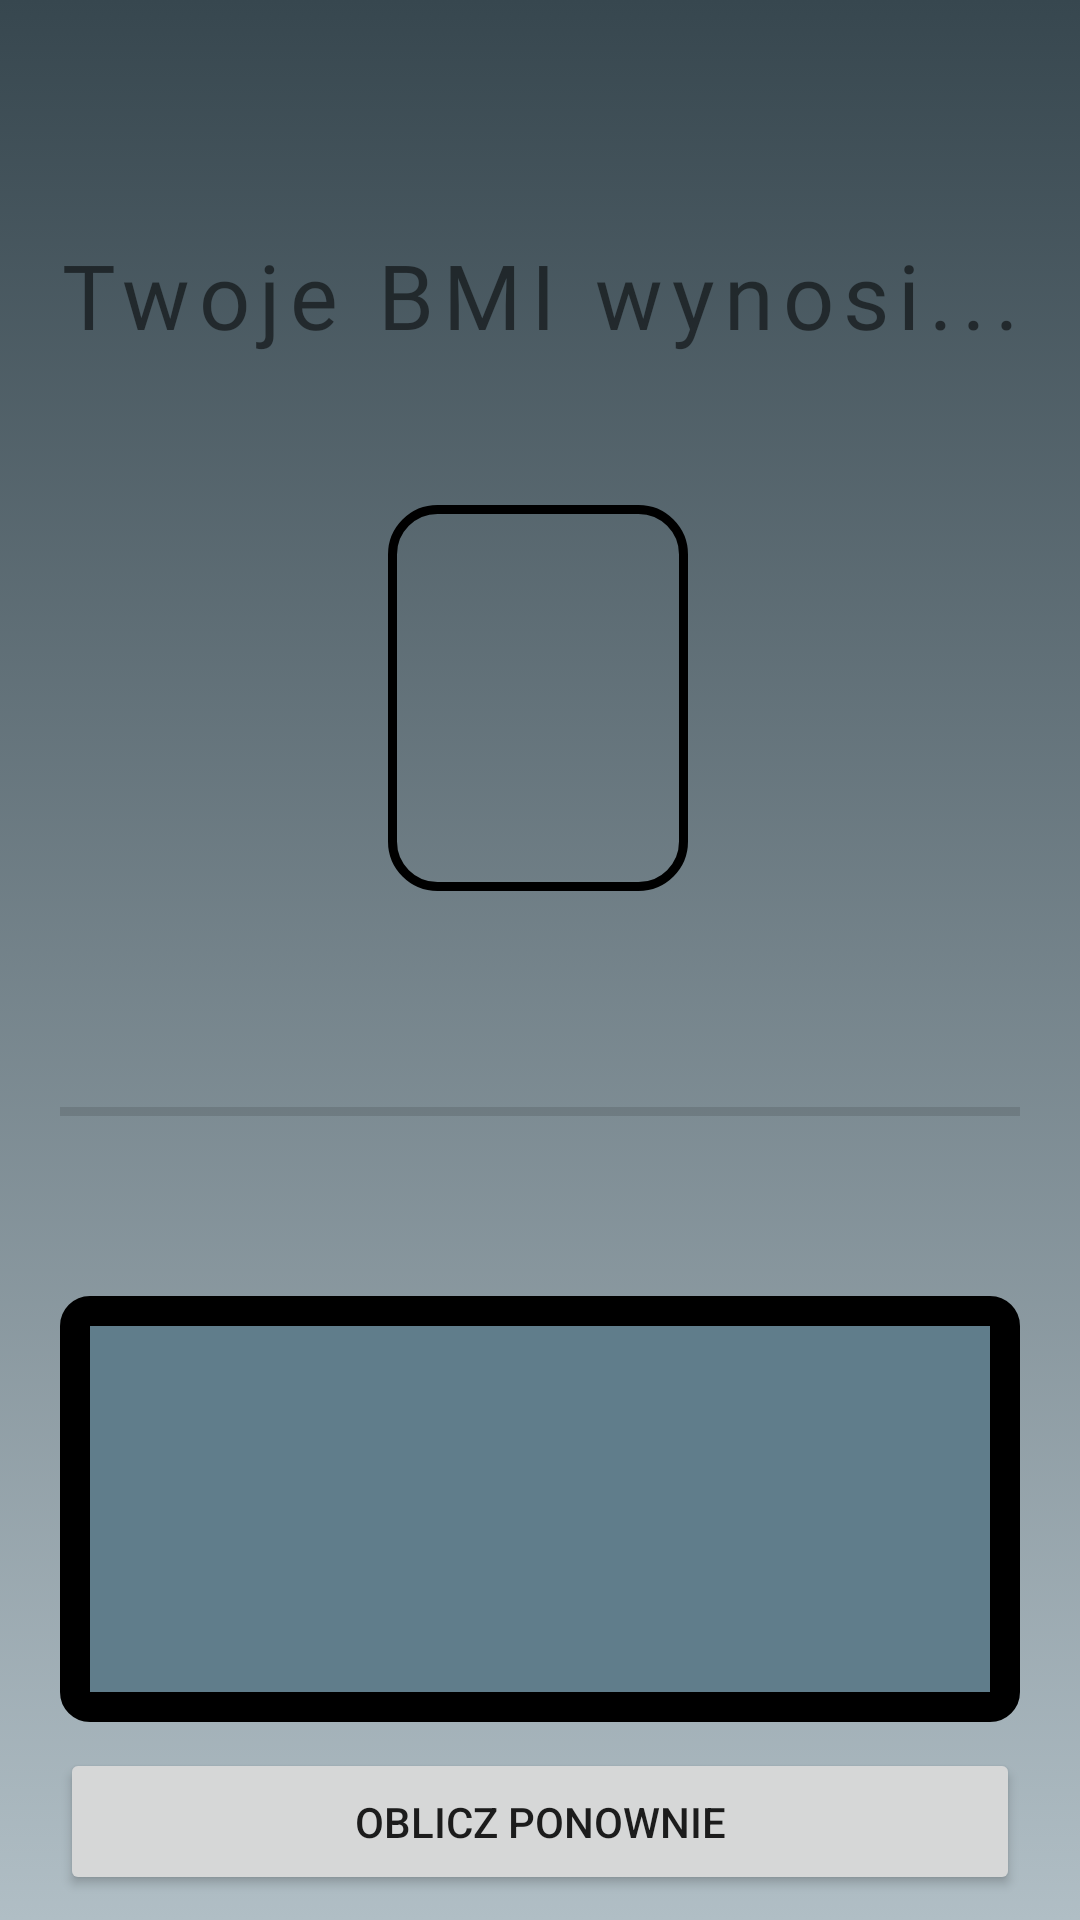

Produce the Android XML layout that renders to this screen, including the resource entries it uses.
<!-- AndroidManifest.xml: application theme Theme.BMICalculator -->
<!-- res/layout/activity_result.xml -->
<?xml version="1.0" encoding="utf-8"?>
<androidx.constraintlayout.widget.ConstraintLayout xmlns:android="http://schemas.android.com/apk/res/android"
    xmlns:app="http://schemas.android.com/apk/res-auto"
    xmlns:tools="http://schemas.android.com/tools"
    android:id="@+id/resultConstraintLayout"
    android:layout_width="match_parent"
    android:layout_height="match_parent"
    android:background="@drawable/result_activity_background"
    tools:context=".ResultActivity">

    <TextView
        android:id="@+id/textView3"
        android:layout_width="match_parent"
        android:layout_height="wrap_content"
        android:layout_marginTop="68dp"
        android:fontFamily="@font/rajdhani_bold"
        android:letterSpacing="0.1"
        android:padding="10dp"
        android:text="@string/result_textBMI"
        android:textAlignment="center"
        android:textSize="30sp"
        app:layout_constraintEnd_toEndOf="parent"
        app:layout_constraintHorizontal_bias="0.0"
        app:layout_constraintStart_toStartOf="parent"
        app:layout_constraintTop_toTopOf="parent" />

    <LinearLayout
        android:id="@+id/resultLinearLayout"
        android:layout_width="wrap_content"
        android:layout_height="wrap_content"
        android:layout_marginTop="40dp"
        android:background="@drawable/user_index_tv_style"
        android:gravity="center"
        android:orientation="vertical"
        android:paddingHorizontal="50dp"
        android:paddingVertical="15dp"
        app:layout_constraintEnd_toEndOf="parent"
        app:layout_constraintHorizontal_bias="0.497"
        app:layout_constraintStart_toStartOf="parent"
        app:layout_constraintTop_toBottomOf="@+id/textView3">

        <TextView
            android:id="@+id/userIndex"
            android:layout_width="wrap_content"
            android:layout_height="wrap_content"
            android:textAlignment="center"
            android:textColor="#99CCFF"
            android:textSize="40sp"
            tools:layout_editor_absoluteX="140dp"
            tools:layout_editor_absoluteY="245dp"
            tools:text="16.90" />

        <TextView
            android:id="@+id/shortInfo"
            android:layout_width="wrap_content"
            android:layout_height="wrap_content"
            android:layout_marginTop="5dp"
            android:layout_weight="1"
            android:fontFamily="@font/rajdhani_light"
            android:textAlignment="center"
            android:textColor="#99CCFF"
            android:textSize="30sp"
            tools:layout_editor_absoluteX="122dp"
            tools:layout_editor_absoluteY="303dp"
            tools:text="Niedowaga" />

    </LinearLayout>

    <com.google.android.material.divider.MaterialDivider
        android:id="@+id/materialDivider"
        android:layout_width="match_parent"
        android:layout_height="3dp"
        android:layout_marginHorizontal="20dp"
        android:layout_marginTop="72dp"
        app:layout_constraintEnd_toEndOf="parent"
        app:layout_constraintStart_toStartOf="parent"
        app:layout_constraintTop_toBottomOf="@+id/resultLinearLayout" />

    <LinearLayout
        android:id="@+id/linearLayout"
        android:layout_width="match_parent"
        android:layout_height="wrap_content"
        android:layout_marginStart="20dp"
        android:layout_marginTop="60dp"
        android:layout_marginEnd="20dp"
        android:background="@drawable/description_tv_style"
        android:gravity="center"
        android:orientation="vertical"
        android:paddingVertical="40dp"
        app:layout_constraintEnd_toEndOf="parent"
        app:layout_constraintHorizontal_bias="0.0"
        app:layout_constraintStart_toStartOf="parent"
        app:layout_constraintTop_toBottomOf="@+id/materialDivider">

        <TextView
            android:id="@+id/info_description"
            android:layout_width="wrap_content"
            android:layout_height="wrap_content"
            android:layout_marginTop="5dp"
            android:layout_weight="1"
            android:fontFamily="@font/rajdhani_light"
            android:padding="15dp"
            android:textAlignment="center"
            android:textColor="@color/white"
            android:textSize="20sp"
            tools:layout_editor_absoluteX="122dp"
            tools:layout_editor_absoluteY="303dp"
            tools:text="Niedowaga" />

    </LinearLayout>

    <Button
        android:layout_width="match_parent"
        android:id="@+id/goBackButton"
        android:layout_height="wrap_content"
        android:layout_marginStart="20dp"
        android:layout_marginEnd="20dp"
        android:paddingVertical="15dp"
        android:text="@string/goBackButton"
        app:layout_constraintBottom_toBottomOf="parent"
        app:layout_constraintEnd_toEndOf="parent"
        app:layout_constraintStart_toStartOf="parent"
        app:layout_constraintTop_toBottomOf="@+id/linearLayout" />

</androidx.constraintlayout.widget.ConstraintLayout>
<!-- resources referenced by this layout -->
<resources>
  <!-- drawable description_tv_style (drawable) -->
  <?xml version="1.0" encoding="utf-8"?>
  <selector xmlns:android="http://schemas.android.com/apk/res/android">
      <item>
          <shape android:shape="rectangle">
              <stroke android:color="@color/black" android:width="10dp" />
              <corners android:radius="5dp" />
              <solid android:color="#607D8B" />
          </shape>
      </item>
  </selector>
  <!-- drawable result_activity_background (drawable) -->
  <?xml version="1.0" encoding="utf-8"?>
  <selector xmlns:android="http://schemas.android.com/apk/res/android">
      <item>
          <shape android:shape="rectangle">
              <gradient
                  android:startColor="#37474F"
                  android:endColor="#B0BEC5"
                  android:angle="-90" />
          </shape>
      </item>
  </selector>
  <!-- drawable user_index_tv_style (drawable) -->
  <?xml version="1.0" encoding="utf-8"?>
  <selector xmlns:android="http://schemas.android.com/apk/res/android">
      <item>
          <shape android:shape="rectangle">
              <stroke android:color="@color/black" android:width="3dp" />
              <corners android:radius="15dp" />
          </shape>
      </item>
  </selector>
  <string name="goBackButton">Oblicz ponownie</string>
  <string name="result_textBMI">Twoje BMI wynosi...</string>
  <style name="Theme.BMICalculator" parent="Theme.MaterialComponents.DayNight.NoActionBar">
          
          <item name="colorPrimary">#262626</item>
          <item name="colorPrimaryVariant">#000000</item>
          <item name="colorOnPrimary">@color/white</item>
          
          <item name="colorSecondary">@color/teal_200</item>
          <item name="colorSecondaryVariant">@color/teal_700</item>
          <item name="colorOnSecondary">@color/black</item>
          
          <item name="android:statusBarColor" tools:targetApi="l">?attr/colorPrimaryVariant</item>
          
  
          <item name="android:windowContentTransitions">true</item>
      </style>
  <!-- not gathered from this repository: default colours our renderer supplied (Android Studio template values) -->
  <color name="teal_200">#FF03DAC5</color>
  <color name="teal_700">#FF018786</color>
  <color name="black">#FF000000</color>
  <color name="white">#FFFFFFFF</color>
</resources>
